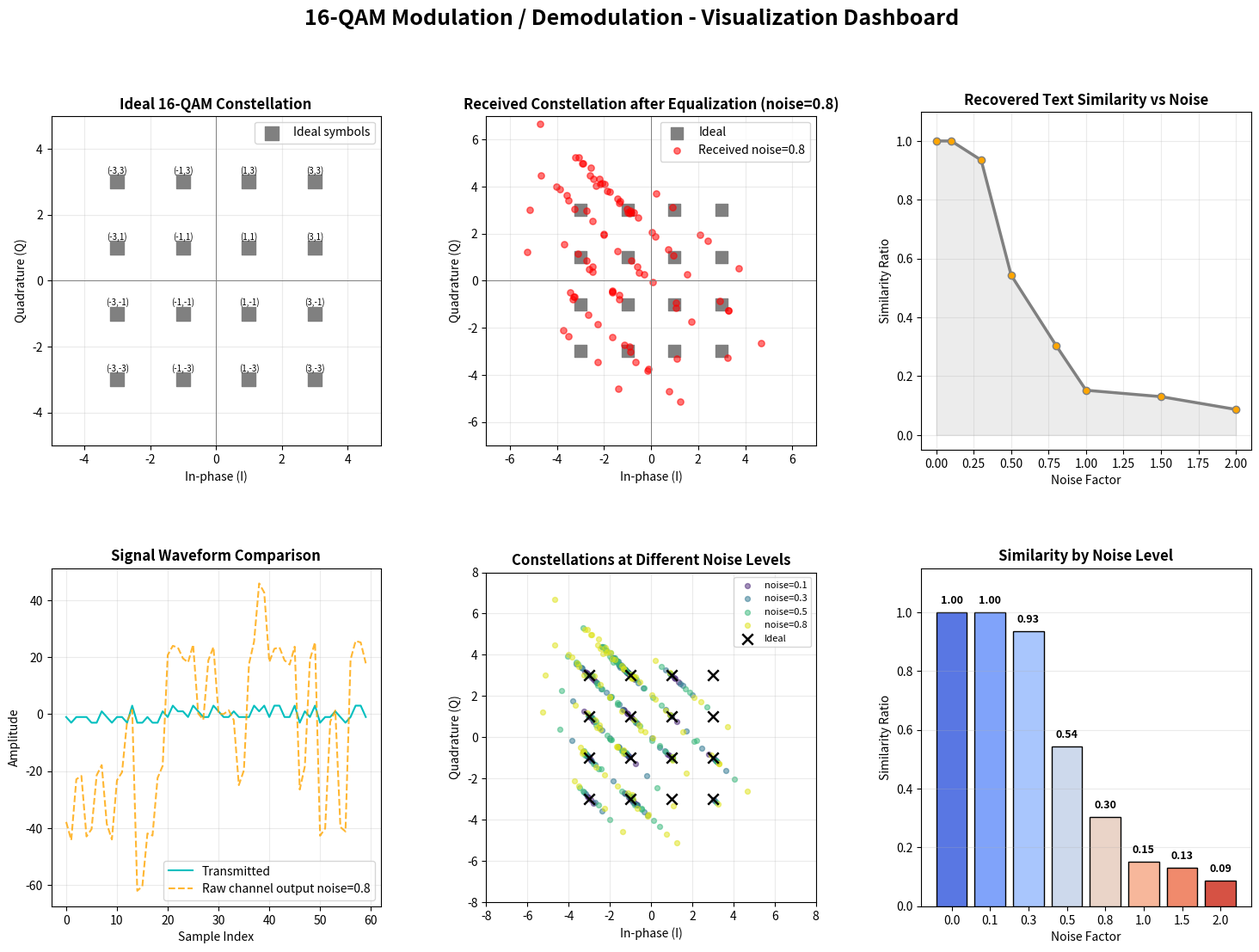

Generate this figure with matplotlib: (Note: this script raises an exception after producing the figure.)
from difflib import SequenceMatcher
from pathlib import Path

import numpy as np
import matplotlib.pyplot as plt
import matplotlib.gridspec as gridspec


BIT_TO_LEVEL = {
    (0, 0): -3,
    (0, 1): -1,
    (1, 1): 1,
    (1, 0): 3,
}
LEVEL_TO_BITS = {level: bits for bits, level in BIT_TO_LEVEL.items()}
LEVELS = np.array([-3, -1, 1, 3])
CHANNEL_MATRIX = np.array([[11.0, 10.0], [10.0, 11.0]])
CHANNEL_INV = np.linalg.inv(CHANNEL_MATRIX)


def text_to_bits(message):
    data = np.frombuffer(message.encode("utf-8"), dtype=np.uint8)
    return np.unpackbits(data)


def bits_to_text(bits):
    usable = bits[: len(bits) - (len(bits) % 8)]
    data = np.packbits(usable).tobytes()
    return data.decode("utf-8", errors="replace")


def qam16_modulate(bits):
    padding = (-len(bits)) % 4
    if padding:
        bits = np.pad(bits, (0, padding))
    symbols = []
    for group in bits.reshape(-1, 4):
        i_level = BIT_TO_LEVEL[tuple(group[:2])]
        q_level = BIT_TO_LEVEL[tuple(group[2:])]
        symbols.append(i_level + 1j * q_level)
    return np.array(symbols), padding


def qam16_demodulate(symbols):
    decoded = []
    for symbol in symbols:
        i_level = LEVELS[np.argmin(np.abs(symbol.real - LEVELS))]
        q_level = LEVELS[np.argmin(np.abs(symbol.imag - LEVELS))]
        decoded.extend(LEVEL_TO_BITS[int(i_level)])
        decoded.extend(LEVEL_TO_BITS[int(q_level)])
    return np.array(decoded, dtype=np.uint8)


def apply_channel(symbols, noise_factor, rng):
    pairs = np.column_stack([symbols.real, symbols.imag])
    channel_output = pairs @ CHANNEL_MATRIX.T
    rms = np.sqrt(np.mean(pairs**2))
    noise = rng.normal(0, max(rms, 1.0) * noise_factor, size=channel_output.shape)
    return channel_output + noise


def equalize(channel_output):
    equalized_pairs = channel_output @ CHANNEL_INV.T
    return equalized_pairs[:, 0] + 1j * equalized_pairs[:, 1]


def similarity(original, recovered):
    return SequenceMatcher(None, original, recovered).ratio()


def save_dashboard(fig, filename):
    candidates = [
        Path(__file__).resolve().parent / "outputs" / filename,
        Path("C:/tmp") / filename,
    ]
    errors = []

    for output_file in candidates:
        try:
            output_file.parent.mkdir(parents=True, exist_ok=True)
            fig.savefig(output_file, dpi=150, bbox_inches="tight", facecolor=fig.get_facecolor())
            print(f"Saved dashboard to {output_file}")
            return
        except OSError as exc:
            errors.append(f"{output_file}: {exc}")

    print("Dashboard could not be saved automatically.")
    for error in errors:
        print(f"  {error}")


def run_trial(message, noise_factor, seed=202):
    rng = np.random.default_rng(seed)
    bits = text_to_bits(message)
    tx_symbols, padding = qam16_modulate(bits)
    raw_pairs = apply_channel(tx_symbols, noise_factor, rng)
    eq_symbols = equalize(raw_pairs)
    decoded_bits = qam16_demodulate(eq_symbols)

    if padding:
        decoded_bits = decoded_bits[:-padding]
    decoded_bits = decoded_bits[: bits.size]
    recovered = bits_to_text(decoded_bits)
    return tx_symbols, raw_pairs, eq_symbols, recovered, similarity(message, recovered)


def draw_dashboard(message, noise_factors, results):
    ideal = np.array([i + 1j * q for i in LEVELS for q in LEVELS])
    mid_noise = 0.8 if 0.8 in results else noise_factors[len(noise_factors) // 2]
    tx_symbols, raw_pairs, mid_equalized, _, _ = results[mid_noise]
    similarities = [results[nf][4] for nf in noise_factors]

    fig = plt.figure(figsize=(18, 12), facecolor="w")
    fig.suptitle(
        "16-QAM Modulation / Demodulation - Visualization Dashboard",
        fontsize=18,
        fontweight="bold",
        y=0.98,
        color="k",
    )
    grid = gridspec.GridSpec(2, 3, hspace=0.35, wspace=0.32)

    ax1 = fig.add_subplot(grid[0, 0])
    ax1.scatter(ideal.real, ideal.imag, marker="s", s=120, c="gray", edgecolors="gray", label="Ideal symbols")
    for point in ideal:
        ax1.annotate(f"({int(point.real)},{int(point.imag)})", (point.real, point.imag), fontsize=7, ha="center", xytext=(0, 7), textcoords="offset points")
    ax1.axhline(0, color="gray", linewidth=0.7)
    ax1.axvline(0, color="gray", linewidth=0.7)
    ax1.set_title("Ideal 16-QAM Constellation", fontweight="bold")
    ax1.set_xlabel("In-phase (I)")
    ax1.set_ylabel("Quadrature (Q)")
    ax1.set_xlim(-5, 5)
    ax1.set_ylim(-5, 5)
    ax1.set_aspect("equal")
    ax1.grid(True, alpha=0.25)
    ax1.legend()

    ax2 = fig.add_subplot(grid[0, 1])
    ax2.scatter(ideal.real, ideal.imag, marker="s", s=90, c="gray", edgecolors="gray", label="Ideal")
    ax2.scatter(mid_equalized.real, mid_equalized.imag, s=28, c="r", alpha=0.55, label=f"Received noise={mid_noise}")
    ax2.axhline(0, color="gray", linewidth=0.7)
    ax2.axvline(0, color="gray", linewidth=0.7)
    ax2.set_title(f"Received Constellation after Equalization (noise={mid_noise})", fontweight="bold")
    ax2.set_xlabel("In-phase (I)")
    ax2.set_ylabel("Quadrature (Q)")
    ax2.set_xlim(-7, 7)
    ax2.set_ylim(-7, 7)
    ax2.set_aspect("equal")
    ax2.grid(True, alpha=0.25)
    ax2.legend()

    ax3 = fig.add_subplot(grid[0, 2])
    ax3.plot(noise_factors, similarities, "o-", color="gray", linewidth=2.5, markerfacecolor="orange")
    ax3.fill_between(noise_factors, similarities, alpha=0.15, color="gray")
    ax3.set_title("Recovered Text Similarity vs Noise", fontweight="bold")
    ax3.set_xlabel("Noise Factor")
    ax3.set_ylabel("Similarity Ratio")
    ax3.set_ylim(-0.05, 1.1)
    ax3.grid(True, alpha=0.25)

    ax4 = fig.add_subplot(grid[1, 0])
    tx_flat = np.column_stack([tx_symbols.real, tx_symbols.imag]).reshape(-1)
    rx_flat = raw_pairs.reshape(-1)
    samples = np.arange(min(60, tx_flat.size))
    ax4.plot(samples, tx_flat[samples], label="Transmitted", color="c")
    ax4.plot(samples, rx_flat[samples], "--", label=f"Raw channel output noise={mid_noise}", color="orange", alpha=0.8)
    ax4.set_title("Signal Waveform Comparison", fontweight="bold")
    ax4.set_xlabel("Sample Index")
    ax4.set_ylabel("Amplitude")
    ax4.grid(True, alpha=0.25)
    ax4.legend()

    ax5 = fig.add_subplot(grid[1, 1])
    scatter_noises = [nf for nf in noise_factors if nf > 0][:4]
    colors = plt.cm.viridis(np.linspace(0.1, 0.95, len(scatter_noises)))
    for color, nf in zip(colors, scatter_noises):
        eq_symbols = results[nf][2]
        ax5.scatter(eq_symbols.real, eq_symbols.imag, s=18, alpha=0.5, color=color, label=f"noise={nf}")
    ax5.scatter(ideal.real, ideal.imag, marker="x", s=80, c="black", linewidths=1.8, label="Ideal")
    ax5.set_title("Constellations at Different Noise Levels", fontweight="bold")
    ax5.set_xlabel("In-phase (I)")
    ax5.set_ylabel("Quadrature (Q)")
    ax5.set_xlim(-8, 8)
    ax5.set_ylim(-8, 8)
    ax5.set_aspect("equal")
    ax5.grid(True, alpha=0.25)
    ax5.legend(fontsize=8)

    ax6 = fig.add_subplot(grid[1, 2])
    bar_colors = plt.cm.coolwarm(np.linspace(0.1, 0.9, len(noise_factors)))
    bars = ax6.bar([str(nf) for nf in noise_factors], similarities, color=bar_colors, edgecolor="k")
    ax6.set_title("Similarity by Noise Level", fontweight="bold")
    ax6.set_xlabel("Noise Factor")
    ax6.set_ylabel("Similarity Ratio")
    ax6.set_ylim(0, 1.15)
    ax6.grid(True, axis="y", alpha=0.25)
    for bar, value in zip(bars, similarities):
        ax6.text(bar.get_x() + bar.get_width() / 2, value + 0.03, f"{value:.2f}", ha="center", fontsize=9, fontweight="bold")

    save_dashboard(fig, "qam16_noise_dashboard.png")
    plt.show()


def main():
    message = "ECE Communication Engineering 16-QAM dashboard"
    noise_factors = [0.0, 0.1, 0.3, 0.5, 0.8, 1.0, 1.5, 2.0]
    results = {}

    print("--- 16-QAM noise robustness ---")
    for noise_factor in noise_factors:
        results[noise_factor] = run_trial(message, noise_factor)
        recovered = results[noise_factor][3]
        score = results[noise_factor][4]
        preview = ascii(recovered[:35])
        print(f"noise_factor={noise_factor:.1f} similarity={score:.2f} recovered={preview}")

    draw_dashboard(message, noise_factors, results)


if __name__ == "__main__":
    main()
